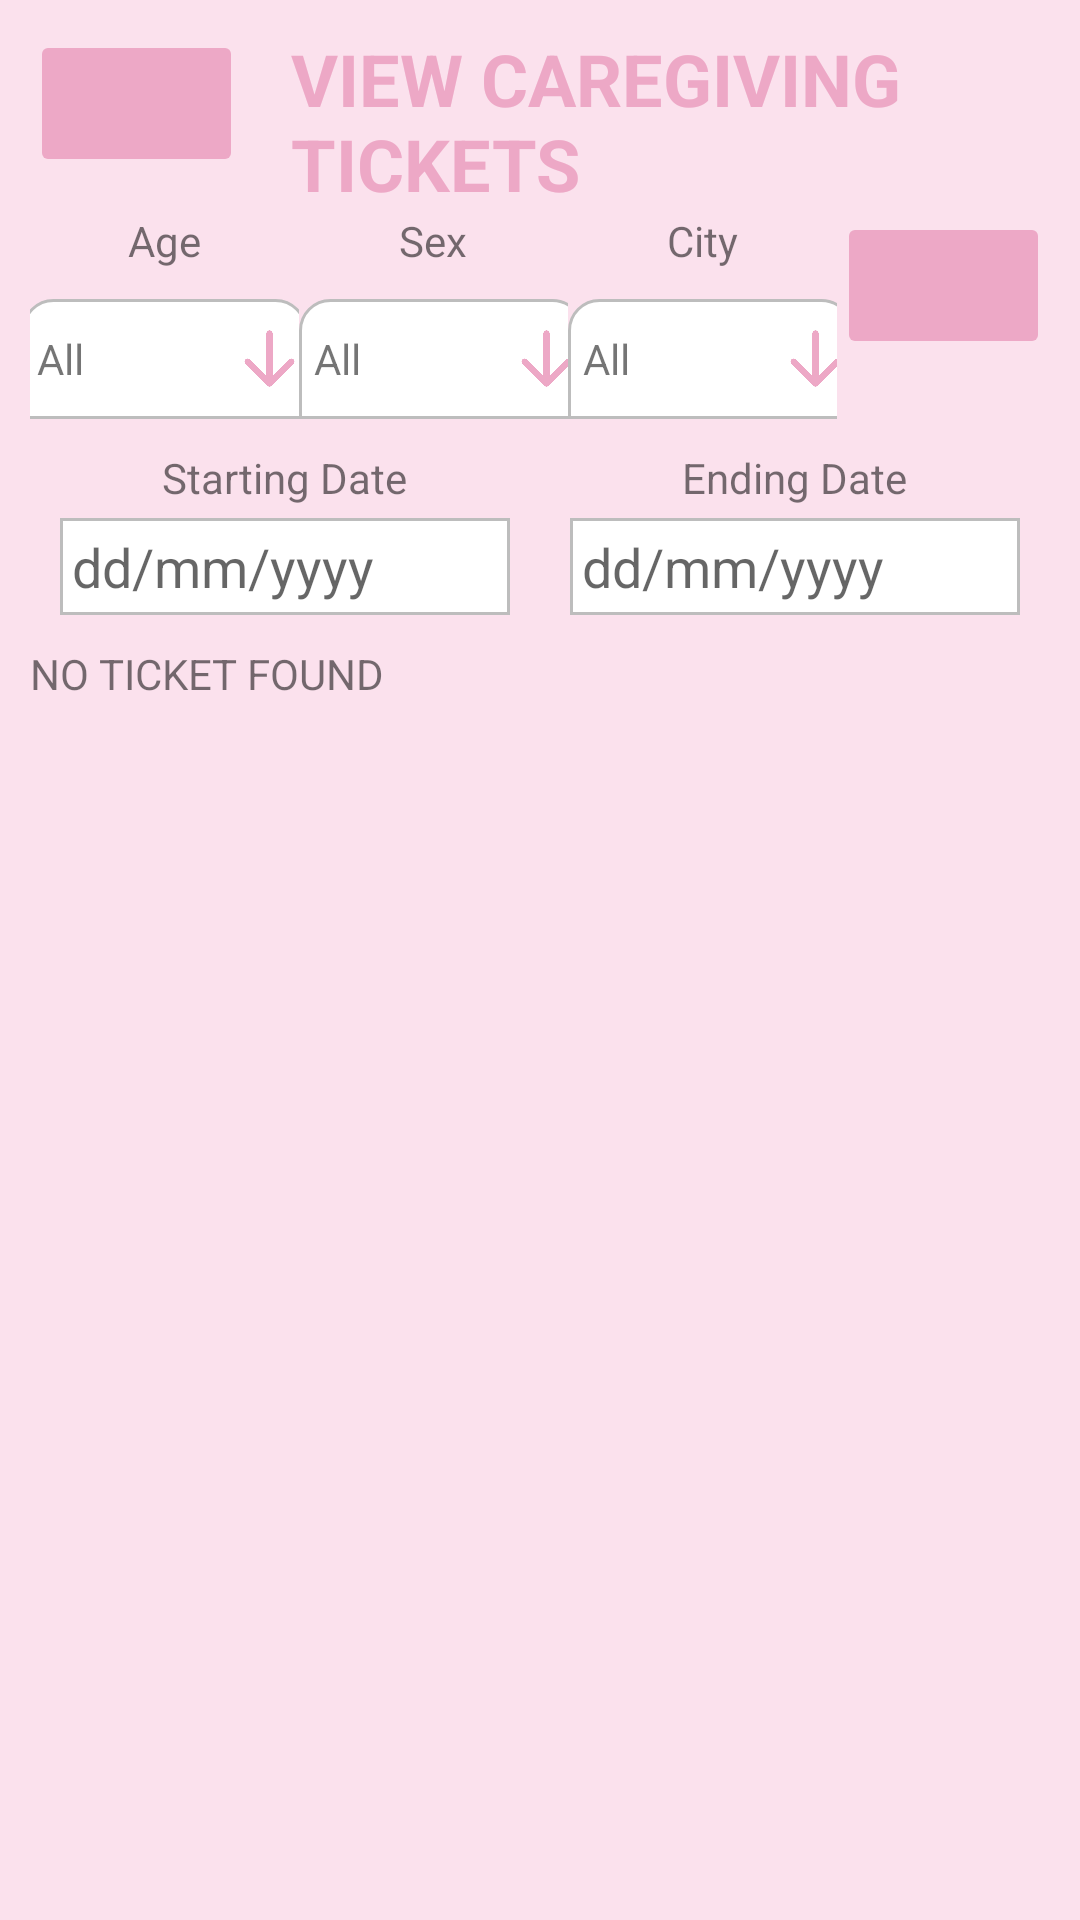

Here is an Android app screen rendered from its layout file. Give the layout XML and the strings, colors and styles it references.
<!-- AndroidManifest.xml: fallback theme Theme.MaterialComponents.DayNight.NoActionBar -->
<!-- res/layout/activity_caregiving_tickets.xml -->
<?xml version="1.0" encoding="utf-8"?>
<LinearLayout xmlns:android="http://schemas.android.com/apk/res/android"
    android:layout_width="match_parent"
    android:layout_height="match_parent"
    xmlns:app="http://schemas.android.com/apk/res-auto"
    android:padding="10dp"
    android:background="@color/customPink"
    android:orientation="vertical">

    <LinearLayout
        android:layout_width="match_parent"
        android:layout_height="wrap_content">

        <ImageButton
            android:id="@+id/back"
            android:layout_width="71dp"
            android:layout_height="49dp"
            android:backgroundTint="@color/pinkLight"
            android:contentDescription="@string/desc_return"
            app:srcCompat="@drawable/baseline_arrow_back_24" />

        <TextView
            android:id="@+id/textView"
            android:layout_width="wrap_content"
            android:layout_height="wrap_content"
            android:text="VIEW CAREGIVING TICKETS"
            android:textColor="@color/pinkLight"
            android:textSize="24sp"
            android:textStyle="bold"
            android:layout_marginStart="16dp"/>

    </LinearLayout>

    <LinearLayout
        android:layout_width="match_parent"
        android:layout_height="wrap_content"
        android:orientation="horizontal">

        <LinearLayout
            android:layout_width="wrap_content"
            android:layout_height="wrap_content"
            android:layout_weight="1"
            android:layout_marginBottom="10dp"
            android:orientation="horizontal">

            <LinearLayout
                android:layout_width="match_parent"
                android:layout_height="wrap_content"
                android:orientation="vertical"
                android:gravity="center"
                android:layout_weight="1">

                <TextView
                    android:layout_width="match_parent"
                    android:layout_height="wrap_content"
                    android:text="Age"
                    android:textAlignment="center"/>

                <LinearLayout
                    android:id="@+id/age_dropdown"
                    android:layout_width="95dp"
                    android:layout_height="40dp"
                    android:layout_marginTop="10dp"
                    android:gravity="center_vertical"
                    android:background="@drawable/filter_button">

                    <TextView
                        android:id="@+id/age_dropdown_text"
                        android:layout_width="wrap_content"
                        android:layout_height="wrap_content"
                        android:layout_marginLeft="5dp"
                        android:text="All"
                        android:layout_weight="1"/>

                    <ImageView
                        android:layout_width="25dp"
                        android:layout_height="25dp"
                        android:src="@drawable/arrow_down"/>

                </LinearLayout>

            </LinearLayout>

            <LinearLayout
                android:layout_width="match_parent"
                android:layout_height="wrap_content"
                android:orientation="vertical"
                android:layout_weight="1">

                <TextView
                    android:layout_width="match_parent"
                    android:layout_height="wrap_content"
                    android:text="Sex"
                    android:textAlignment="center"/>

                <LinearLayout
                    android:id="@+id/sex_dropdown"
                    android:layout_width="95dp"
                    android:layout_height="40dp"
                    android:layout_marginTop="10dp"
                    android:gravity="center_vertical"
                    android:background="@drawable/filter_button">

                    <TextView
                        android:id="@+id/sex_dropdown_text"
                        android:layout_width="wrap_content"
                        android:layout_height="wrap_content"
                        android:layout_marginLeft="5dp"
                        android:text="All"
                        android:layout_weight="1"/>

                    <ImageView
                        android:layout_width="25dp"
                        android:layout_height="25dp"
                        android:src="@drawable/arrow_down"/>

                </LinearLayout>

            </LinearLayout>

            <LinearLayout
                android:layout_width="match_parent"
                android:layout_height="wrap_content"
                android:orientation="vertical"
                android:layout_weight="1">

                <TextView
                    android:layout_width="match_parent"
                    android:layout_height="wrap_content"
                    android:text="City"
                    android:textAlignment="center"/>

                <LinearLayout
                    android:id="@+id/city_dropdown"
                    android:layout_width="95dp"
                    android:layout_height="40dp"
                    android:layout_marginTop="10dp"
                    android:gravity="center_vertical"
                    android:background="@drawable/filter_button">

                    <TextView
                        android:id="@+id/city_dropdown_text"
                        android:layout_width="wrap_content"
                        android:layout_height="wrap_content"
                        android:layout_marginLeft="5dp"
                        android:text="All"
                        android:layout_weight="1"/>

                    <ImageView
                        android:layout_width="25dp"
                        android:layout_height="25dp"
                        android:src="@drawable/arrow_down"/>

                </LinearLayout>

            </LinearLayout>

        </LinearLayout>

        <LinearLayout
            android:layout_width="wrap_content"
            android:layout_height="wrap_content">

            <ImageButton
                android:layout_width="71dp"
                android:layout_height="49dp"
                android:backgroundTint="@color/pinkLight"
                android:contentDescription="@string/desc_return"
                app:srcCompat="@drawable/setting"
                android:scaleType="fitCenter"/>

        </LinearLayout>

    </LinearLayout>

    <LinearLayout
        android:layout_width="match_parent"
        android:layout_height="wrap_content">

        <LinearLayout
            android:layout_width="wrap_content"
            android:layout_height="wrap_content"
            android:layout_weight="1"
            android:orientation="vertical"
            android:gravity="center">

            <TextView
                android:layout_width="wrap_content"
                android:layout_height="wrap_content"
                android:text="Starting Date"/>
            
            <EditText
                android:id="@+id/sd"
                android:layout_width="150dp"
                android:layout_height="wrap_content"
                android:layout_marginTop="4dp"
                android:padding="4dp"
                android:hint="dd/mm/yyyy"
                android:background="@drawable/filter_item_style"/>

        </LinearLayout>

        <LinearLayout
            android:layout_width="wrap_content"
            android:layout_height="wrap_content"
            android:layout_weight="1"
            android:orientation="vertical"
            android:gravity="center">

            <TextView
                android:layout_width="wrap_content"
                android:layout_height="wrap_content"
                android:text="Ending Date"/>

            <EditText
                android:id="@+id/ed"
                android:layout_width="150dp"
                android:layout_height="wrap_content"
                android:layout_marginTop="4dp"
                android:padding="4dp"
                android:hint="dd/mm/yyyy"
                android:background="@drawable/filter_item_style"/>

        </LinearLayout>

    </LinearLayout>

    <TextView
        android:id="@+id/ntf"
        android:layout_width="wrap_content"
        android:layout_height="wrap_content"
        android:layout_marginTop="10dp"
        android:text="NO TICKET FOUND"/>

    <androidx.recyclerview.widget.RecyclerView
        android:id="@+id/tickets"
        android:layout_width="match_parent"
        android:layout_height="match_parent"/>

</LinearLayout>
<!-- resources referenced by this layout -->
<resources>
  <color name="customPink">#FBE1ED</color>
  <color name="pinkLight">#EDA8C6</color>
  <!-- drawable arrow_down: png bitmap (drawable, 5369 bytes) -->
  <!-- drawable filter_button (drawable) -->
  <?xml version="1.0" encoding="utf-8"?>
  <shape xmlns:android="http://schemas.android.com/apk/res/android"
      android:shape="rectangle">
      <corners android:topLeftRadius="10dp" android:topRightRadius="10dp"/>
      <solid android:color="#FFFFFF"/>
      <stroke
          android:width="1dp"
          android:color="#bdbdbd" />
  </shape>
  <!-- drawable filter_item_style (drawable) -->
  <?xml version="1.0" encoding="utf-8"?>
  <shape xmlns:android="http://schemas.android.com/apk/res/android"
      android:shape="rectangle">
      <solid android:color="#FFFFFF"/>
      <stroke
          android:width="1dp"
          android:color="#bdbdbd" />
  </shape>
  <string name="desc_return">return previous page</string>
</resources>
